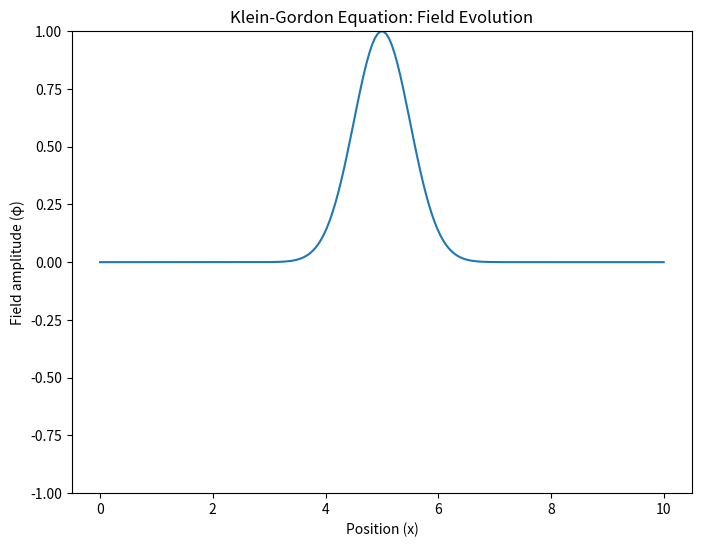

The matplotlib source for this figure: (Note: this script raises an exception after producing the figure.)
import numpy as np
import matplotlib.pyplot as plt
from matplotlib.animation import FuncAnimation, writers

# Parameters
L = 10  # Length of x-axis
T = 50  # Total time
Nx = 200  # Number of points in x
Nt = 500  # Number of time steps
x = np.linspace(0, L, Nx)
t = np.linspace(0, T, Nt)
m = 1  # Mass parameter

# Initial conditions (Gaussian pulse)
sigma = 0.5
phi0 = np.exp(-(x - L/2)**2 / (2*sigma**2))
dphi0 = np.zeros_like(x)

# Compute solution
dx = x[1] - x[0]
dt = t[1] - t[0]
r = dt / dx
k = np.fft.fftfreq(Nx) * 2 * np.pi / dx
omega = np.sqrt(k**2 + m**2)

phi_k = np.fft.fft(phi0)
dphi_k = np.fft.fft(dphi0)

def update(frame):
    phi = np.real(np.fft.ifft(phi_k * np.cos(omega * t[frame]) + 
                              dphi_k / omega * np.sin(omega * t[frame])))
    line.set_ydata(phi)
    return line,

# Create the plot
fig, ax = plt.subplots(figsize=(8,6), dpi=150)
line, = ax.plot(x, phi0)
ax.set_ylim(-1, 1)
ax.set_xlabel('Position (x)')
ax.set_ylabel('Field amplitude (φ)')
ax.set_title('Klein-Gordon Equation: Field Evolution')

# Create the animation
anim = FuncAnimation(fig, update, frames=Nt, interval=25, blit=True)

# Save the animation
writer = writers['ffmpeg'](fps=30, metadata=dict(artist='Axect'), bitrate=1800)
anim.save('kge.mp4', writer=writer)

plt.show()
